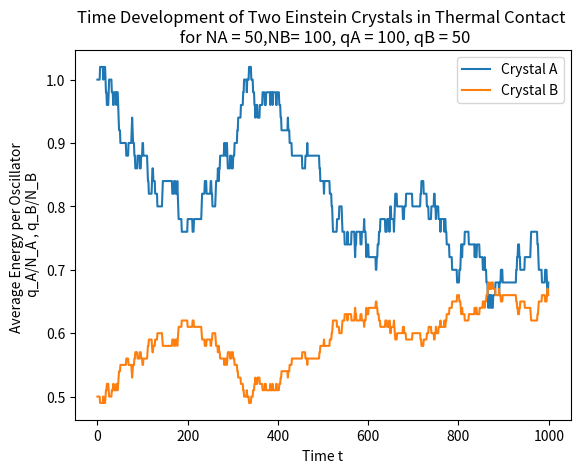

This chart was generated by the following Python code:
import numpy as np
import matplotlib.pyplot as plt
NA = 50 # Number of oscillators in Crystal A
NB = 100 # Number of oscillators in Crystal B
qA = 100 # Initial energy of Crystal A
qB = 50 # Initial energy of Crystal B
q = qA + qB # Total energy
N = NA + NB # Total oscillators
state = np.zeros(N, int) # Microstate of the system
# Initial state
state[:qA] = 1 # Crystal A starts with qA energy
state[NA:NA + qB] = 1 # Crystal B starts with qB energy
# Simulate state development
nstep = 1000
EA = np.zeros(nstep, float)
EB = np.zeros(nstep, float)
for istep in range(nstep):
  i1 = np.random.randint(0, N) # Select random oscillator i1
  if state[i1] > 0: # Does it have any energy?
    i2 = np.random.randint(0, N) # Select random oscillator i2
    state[i2] = state[i2] + 1 # Transfer energy
    state[i1] = state[i1] - 1
  # Calculate and store average energies
  EA[istep] = np.sum(state[:NA]) / NA
  EB[istep] = np.sum(state[NA:]) / NB
# Plot the time development
plt.plot(np.arange(nstep), EA, label='Crystal A')
plt.plot(np.arange(nstep), EB, label='Crystal B')
plt.xlabel('Time t')
plt.ylabel('Average Energy per Oscillator \n q_A/N_A , q_B/N_B')
plt.title('Time Development of Two Einstein Crystals in Thermal Contact \n for NA = 50,NB= 100, qA = 100, qB = 50')
plt.legend()
plt.show()


